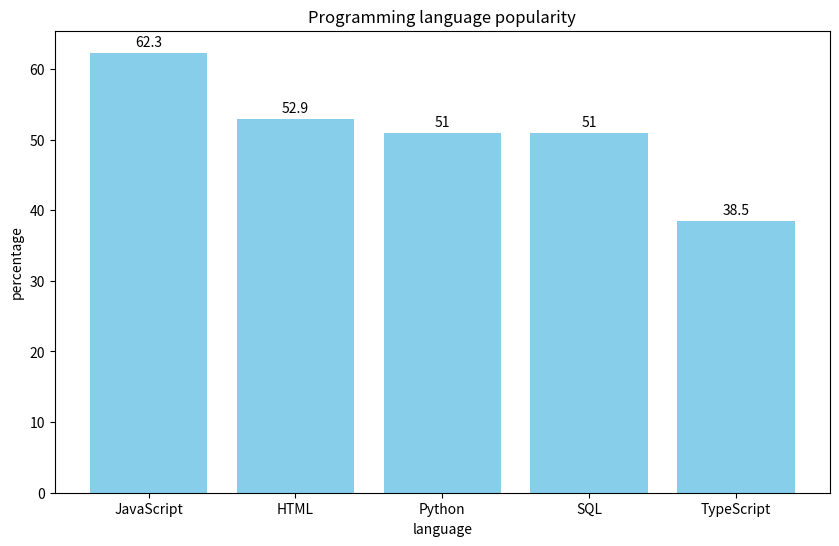

Here is the Python script that generated this plot:
#Define a dictionary with programming languages and their popularity percentages
#Print the dictionary use print()
#Import matplotlib
#Extract keys and values from the dictionary
#Create a bar chart using matplotlib
#Add title and labels to the chart
#set title to "Programming language popularity"
#set y-axis label to "language"
#set x-axis label to "percentage"
#show the chart

d={'JavaScript' :62.3, 'HTML': 52.9,'Python':51, 'SQL': 51, 'TypeScript': 38.5 }  #dictionary defination
print(d)                        # print the dictionary
import matplotlib.pyplot as plt #import necessary library
c = list(d.keys())              #data extraction
v = list(d.values())
plt.figure(figsize=(10, 6))
plt.bar(c,v,color='skyblue')                 #bar chart creation
plt.title("Programming language popularity")
plt.ylabel("percentage")
plt.xlabel("language")
for i in range(len(d)):    #Display the corresponding value on each column
    plt.text(i, v[i] + 0.5, str(v[i]), ha='center', va='bottom')
plt.show()# show chart

language = 'Python'       # variable for activity
popularity = d[language]  # query via variable
print(popularity)         # print designated popularity